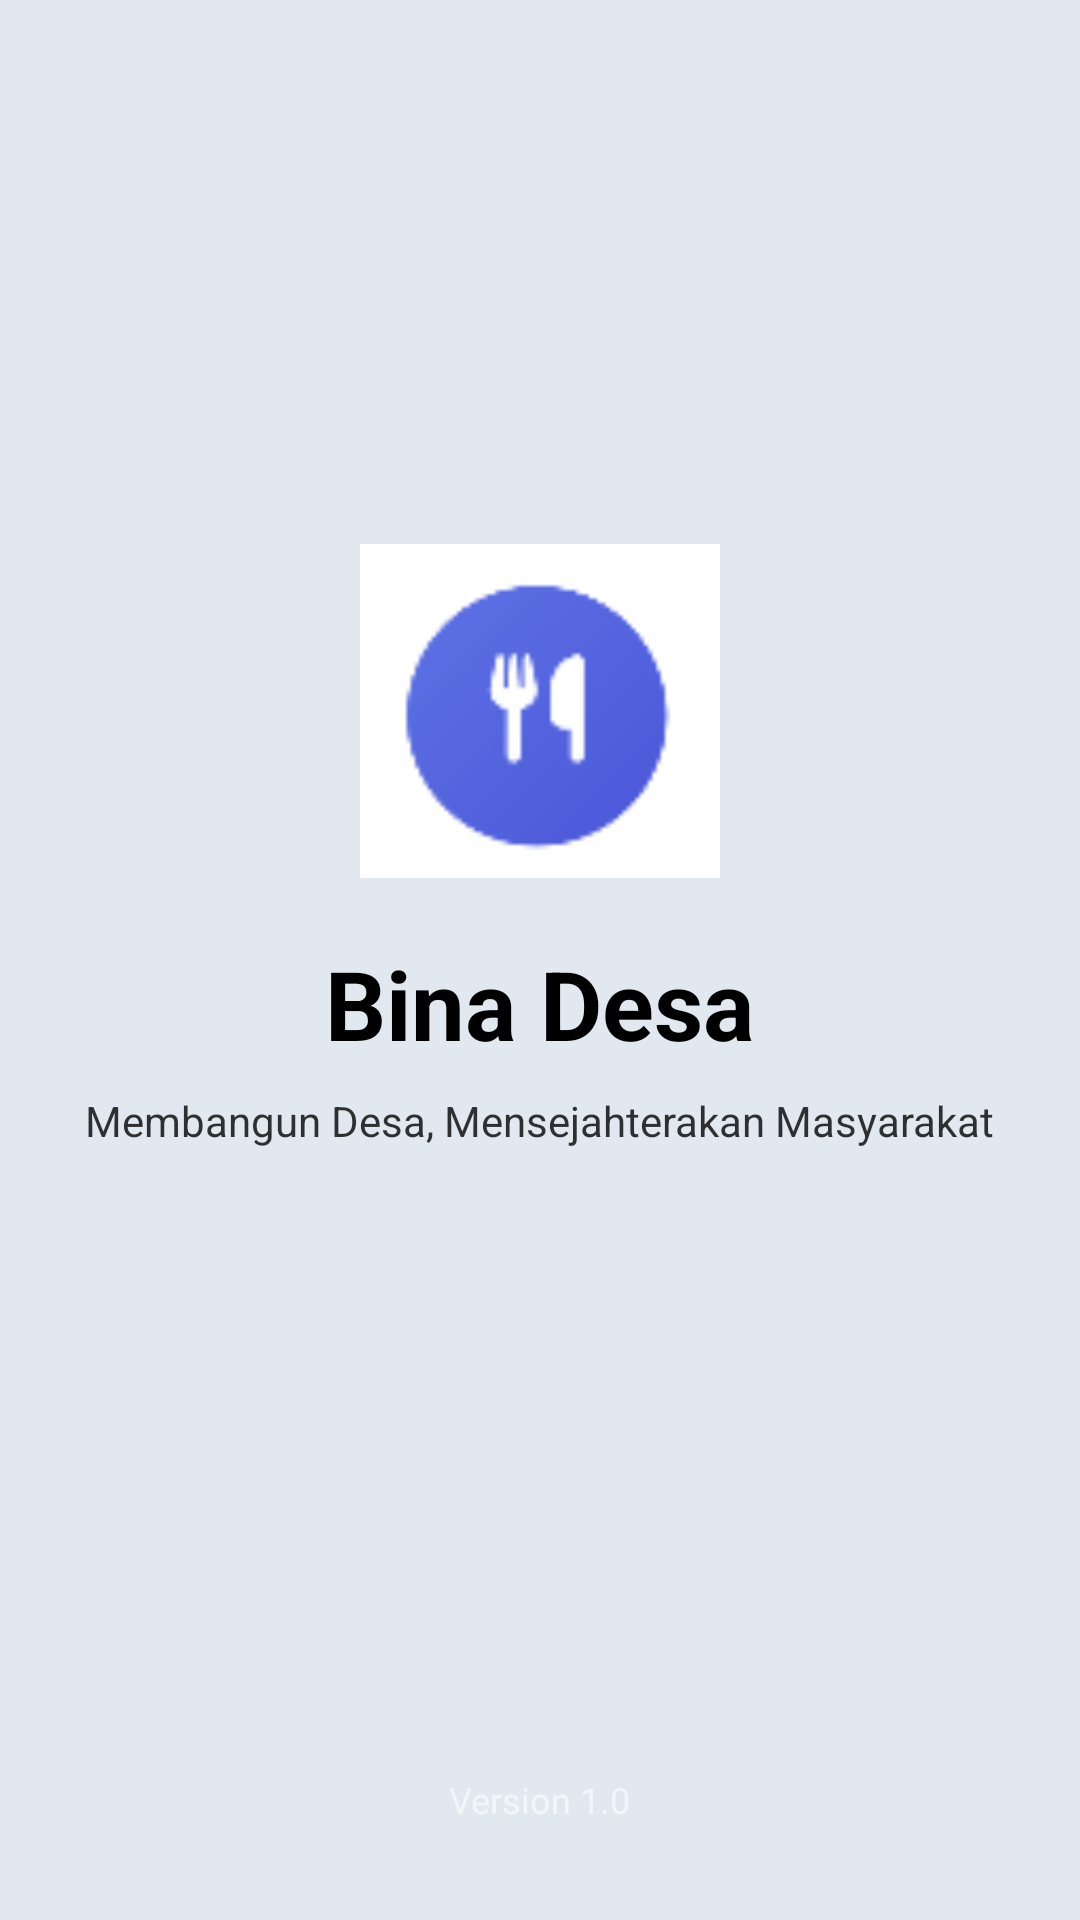

Reconstruct the res/layout file that produces this screen, plus the resources it refers to.
<!-- AndroidManifest.xml: activity theme Theme.AppCompat.Light.NoActionBar -->
<!-- res/layout/activity_splash.xml -->
<?xml version="1.0" encoding="utf-8"?>
<RelativeLayout xmlns:android="http://schemas.android.com/apk/res/android"
    xmlns:app="http://schemas.android.com/apk/res-auto"
    android:layout_width="match_parent"
    android:layout_height="match_parent"
    android:background="@color/border_gray">

    <LinearLayout
        android:layout_width="wrap_content"
        android:layout_height="wrap_content"
        android:layout_centerInParent="true"
        android:orientation="vertical"
        android:gravity="center">

        <ImageView
            android:layout_width="120dp"
            android:layout_height="120dp"
            android:src="@drawable/logo_binadesa"
            android:contentDescription="Logo Bina Desa" />

        <TextView
            android:layout_width="wrap_content"
            android:layout_height="wrap_content"
            android:text="Bina Desa"
            android:textColor="@android:color/black"
            android:textSize="32sp"
            android:textStyle="bold"
            android:layout_marginTop="16dp" />

        <TextView
            android:layout_width="wrap_content"
            android:layout_height="wrap_content"
            android:text="Membangun Desa, Mensejahterakan Masyarakat"
            android:textColor="@android:color/black"
            android:textSize="14sp"
            android:layout_marginTop="8dp"
            android:alpha="0.8" />

        <ProgressBar
            android:layout_width="wrap_content"
            android:layout_height="wrap_content"
            android:layout_marginTop="32dp"
            android:indeterminateTint="@android:color/black" />

    </LinearLayout>

    <TextView
        android:layout_width="wrap_content"
        android:layout_height="wrap_content"
        android:text="Version 1.0"
        android:textColor="@android:color/white"
        android:alpha="0.6"
        android:textSize="12sp"
        android:layout_alignParentBottom="true"
        android:layout_centerHorizontal="true"
        android:layout_marginBottom="32dp" />

</RelativeLayout>
<!-- resources referenced by this layout -->
<resources>
  <color name="border_gray">#E2E8F0</color>
  <!-- drawable logo_binadesa: png bitmap (drawable, 2928 bytes) -->
</resources>
